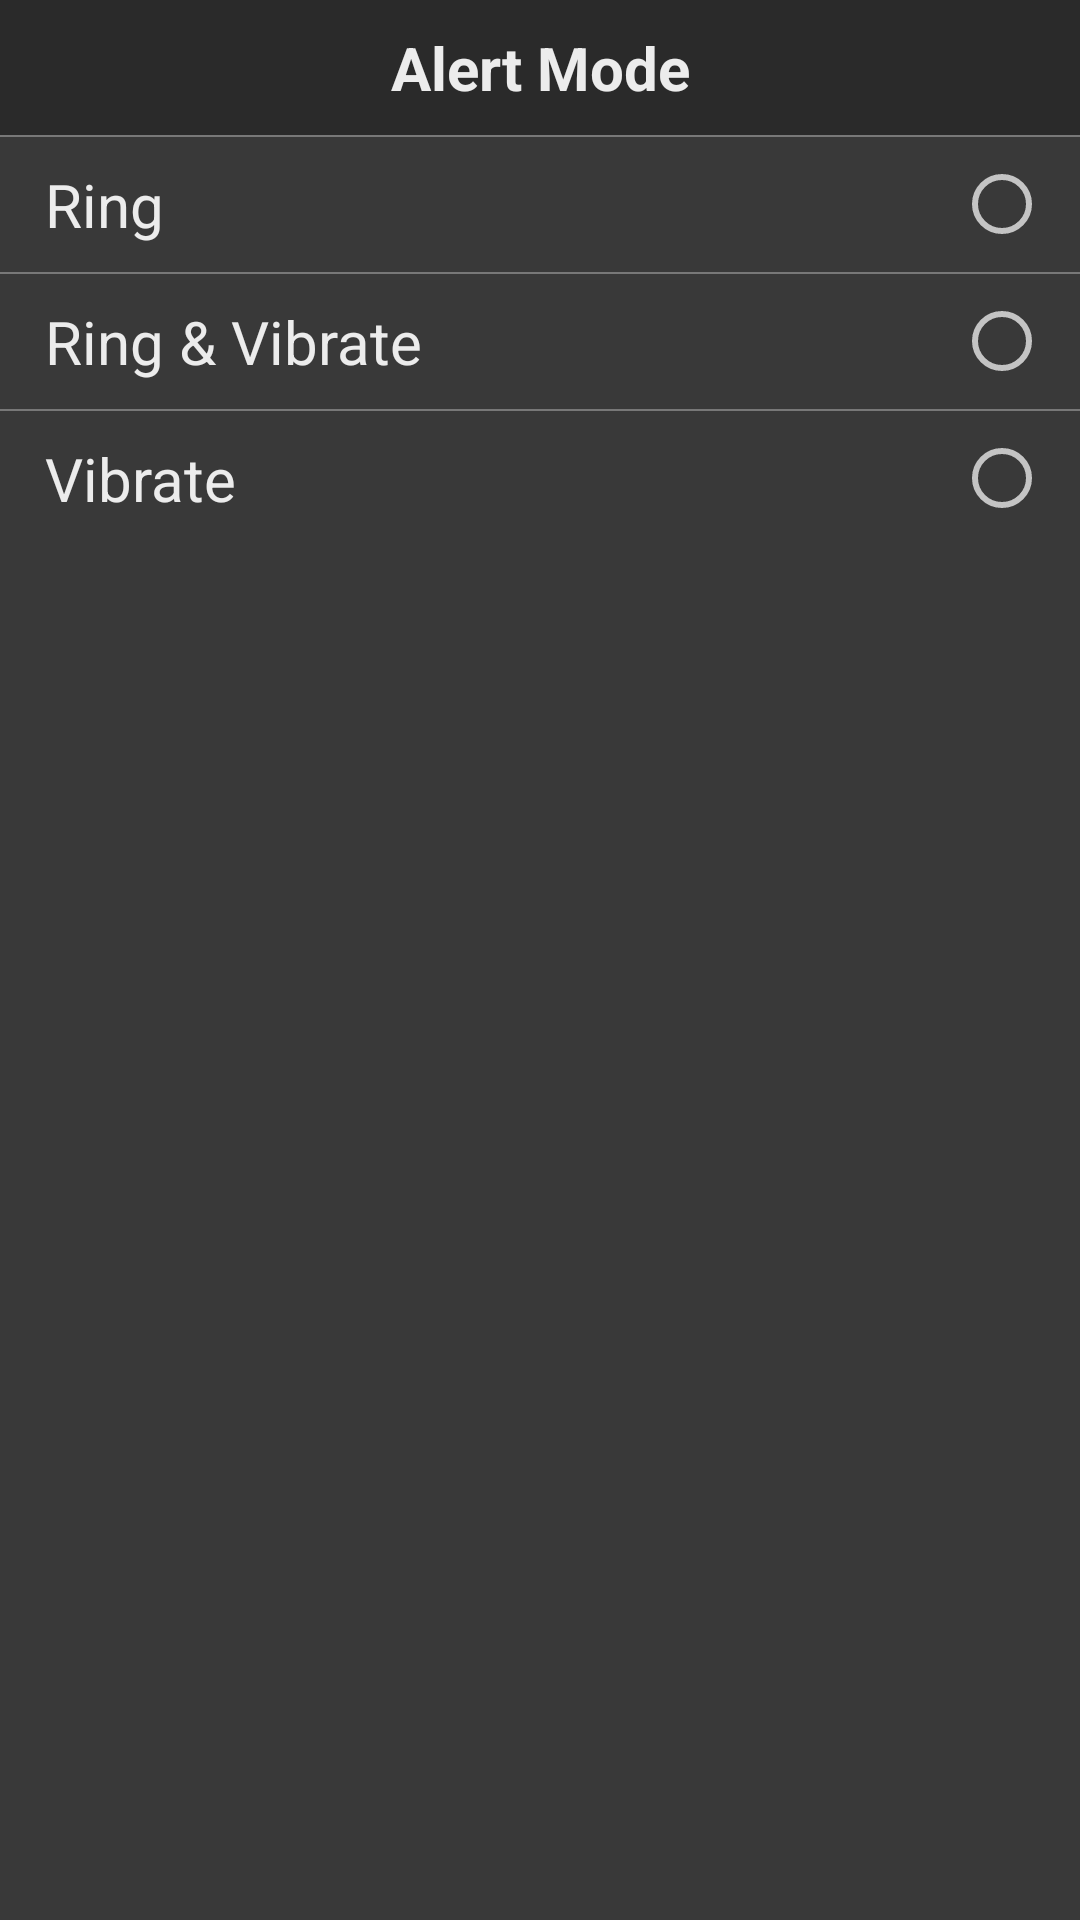

Write the Android layout XML for this screen, with the resource values it uses.
<!-- AndroidManifest.xml: application theme Theme.AppCompat.NoActionBar -->
<!-- res/layout/alert_bottom_sheet_layout.xml -->
<?xml version="1.0" encoding="utf-8"?>
<LinearLayout
    xmlns:android="http://schemas.android.com/apk/res/android"
    android:layout_width="match_parent"
    android:layout_height="match_parent"
    xmlns:app="http://schemas.android.com/apk/res-auto"
    app:layout_behavior="@string/bottom_sheet_behavior"
    android:id="@+id/alert_bottom_sheet"
    app:behavior_hideable="true"
    app:behavior_peekHeight="0dp"
    android:orientation="vertical"
    android:background="@color/Light_Black_L">

        <TextView
            android:layout_width="match_parent"
            android:layout_height="45dp"
            android:text="@string/alert_mode"
            android:textSize="20sp"
            android:textColor="@color/white"
            android:textStyle="bold"
            android:gravity="center"
            android:background="@color/dryBlack"/>

        <View
            android:layout_width="match_parent"
            android:layout_height="0.5dp"
            android:background="@color/Light_white"/>

      <RelativeLayout
          android:id="@+id/ring_layout"
          android:layout_width="match_parent"
          android:layout_height="45dp"
          android:descendantFocusability="blocksDescendants"
          android:foreground="?attr/selectableItemBackground">

              <TextView
                  android:layout_width="match_parent"
                  android:layout_height="wrap_content"
                  android:id="@+id/ring_txt_view"
                  android:text="@string/ring"
                  android:textColor="@color/white"
                  android:textSize="20sp"
                  android:layout_centerVertical="true"
                  android:layout_marginStart="15dp"
                  android:clickable="false"
                  android:focusableInTouchMode="false"
                  android:focusable="false"/>

              <RadioButton
                  android:layout_width="wrap_content"
                  android:layout_height="wrap_content"
                  android:id="@+id/ring_radio_btn"
                  android:layout_alignParentEnd="true"
                  android:layout_centerVertical="true"
                  android:layout_marginEnd="10dp"
                  android:clickable="false"
                  android:focusableInTouchMode="false"
                  android:focusable="false"
                  android:theme="@style/RadioButton"/>

      </RelativeLayout>

        <View
            android:layout_width="match_parent"
            android:layout_height="0.5dp"
            android:background="@color/Light_white"/>

        <RelativeLayout
            android:id="@+id/ring_vibrate_layout"
            android:layout_width="match_parent"
            android:layout_height="45dp"
            android:descendantFocusability="blocksDescendants"
            android:foreground="?attr/selectableItemBackgroundBorderless">

                <TextView
                    android:layout_width="match_parent"
                    android:layout_height="wrap_content"
                    android:id="@+id/ring_vibrate_txt_view"
                    android:text="@string/ring_vibrate"
                    android:textColor="@color/white"
                    android:textSize="20sp"
                    android:layout_centerVertical="true"
                    android:layout_marginStart="15dp"
                    android:clickable="false"
                    android:focusableInTouchMode="false"
                    android:focusable="false"/>

                <RadioButton
                    android:layout_width="wrap_content"
                    android:layout_height="wrap_content"
                    android:id="@+id/ring_vibrate_radio_btn"
                    android:layout_alignParentEnd="true"
                    android:layout_centerVertical="true"
                    android:layout_marginEnd="10dp"
                    android:clickable="false"
                    android:focusableInTouchMode="false"
                    android:focusable="false"
                    android:theme="@style/RadioButton"/>

        </RelativeLayout>

        <View
            android:layout_width="match_parent"
            android:layout_height="0.5dp"
            android:background="@color/Light_white"/>

        <RelativeLayout
            android:id="@+id/vibrate_layout"
            android:layout_width="match_parent"
            android:layout_height="45dp"
            android:descendantFocusability="blocksDescendants"
            android:foreground="?attr/selectableItemBackground">

                <TextView
                    android:layout_width="match_parent"
                    android:layout_height="wrap_content"
                    android:id="@+id/vibrate_txt_view"
                    android:text="@string/vibrate"
                    android:textColor="@color/white"
                    android:textSize="20sp"
                    android:layout_centerVertical="true"
                    android:layout_marginStart="15dp"
                    android:clickable="false"
                    android:focusableInTouchMode="false"
                    android:focusable="false"/>

                <RadioButton
                    android:layout_width="wrap_content"
                    android:layout_height="wrap_content"
                    android:id="@+id/vibrate_radio_btn"
                    android:layout_alignParentEnd="true"
                    android:layout_centerVertical="true"
                    android:layout_marginEnd="10dp"
                    android:clickable="false"
                    android:focusableInTouchMode="false"
                    android:focusable="false"
                    android:theme="@style/RadioButton"/>

        </RelativeLayout>

</LinearLayout>
<!-- resources referenced by this layout -->
<resources>
  <color name="Light_Black_L">#393939</color>
  <color name="Light_white">#787878</color>
  <color name="dryBlack">#2A2A2A</color>
  <color name="white">#ECECEC</color>
  <string name="alert_mode">Alert Mode</string>
  <string name="ring">Ring</string>
  <string name="ring_vibrate">Ring &amp; Vibrate</string>
  <string name="vibrate">Vibrate</string>
  <style name="RadioButton" parent="Theme.MaterialComponents.DayNight">
          <item name="colorAccent">#6DEEFF</item>
      </style>
</resources>
